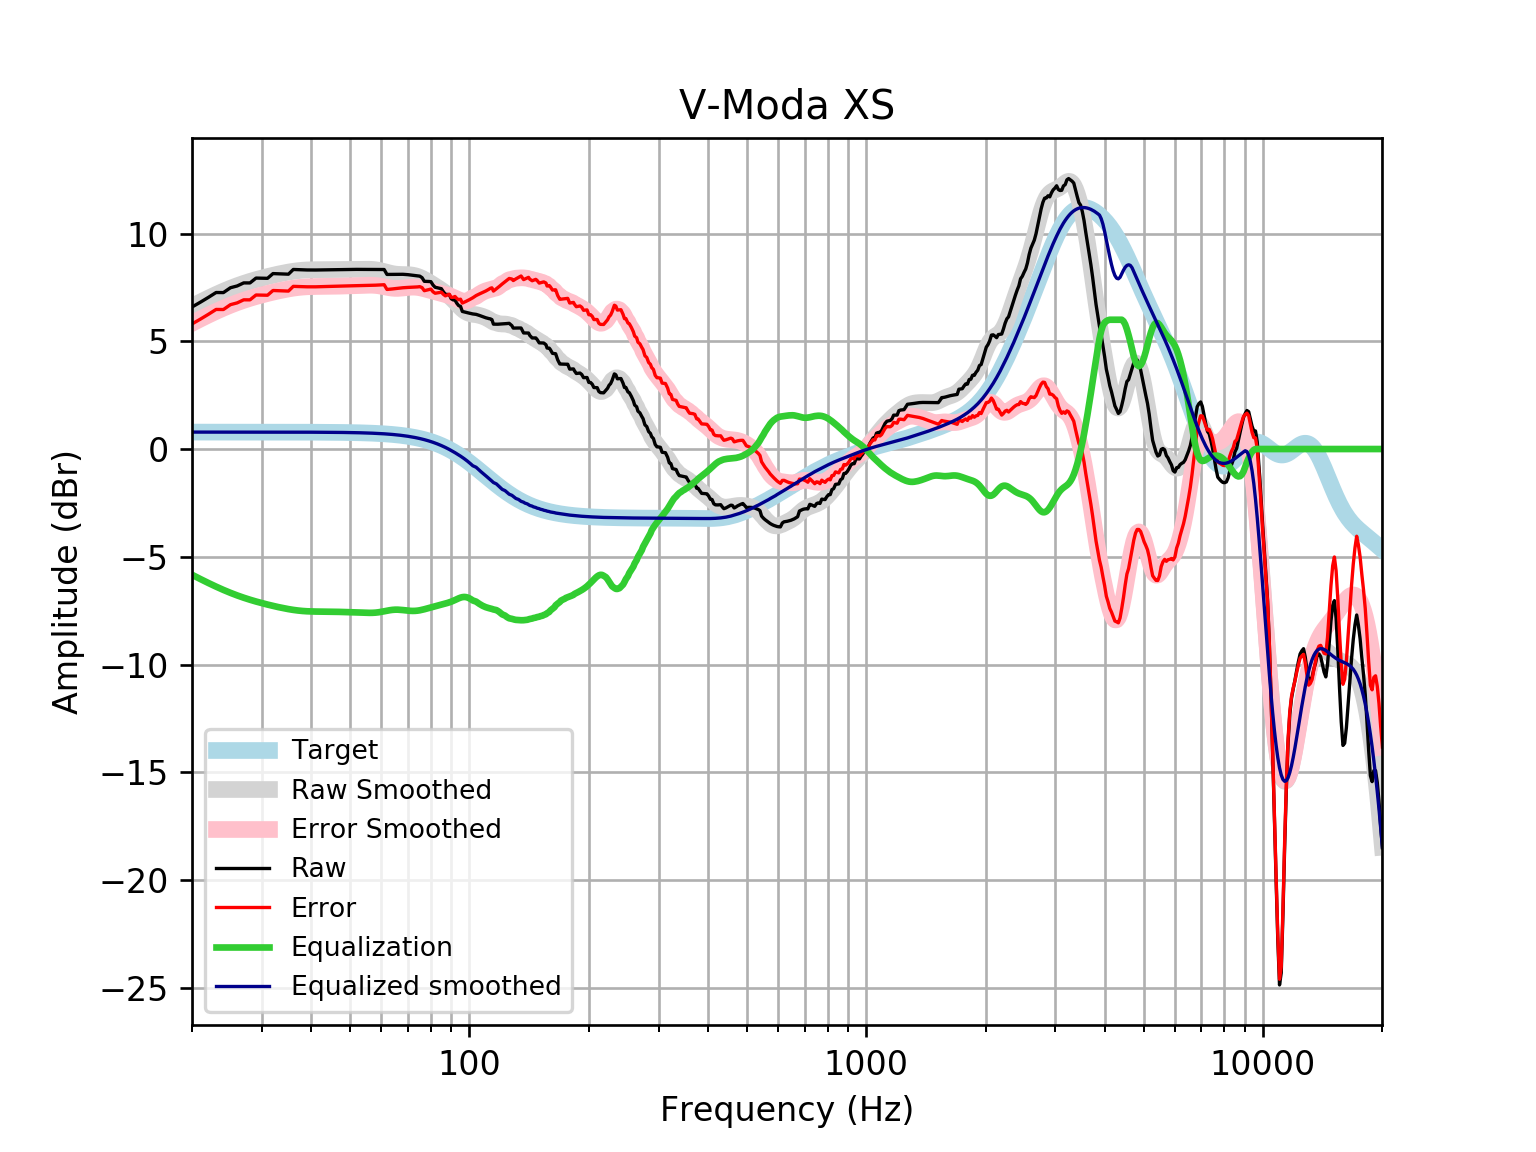

The table this chart was drawn from, first rows:
frequency, raw, error, smoothed, error_smoothed, equalization, equalized_raw, equalized_smoothed, target
20, 6.591, 5.805, 6.621, 5.835, -5.835, 0.7556, 0.7859, 0.7859
21, 6.815, 6.029, 6.82, 6.034, -6.034, 0.7804, 0.7859, 0.7859
22, 7.039, 6.253, 7.004, 6.218, -6.218, 0.821, 0.7859, 0.7858
23, 7.264, 6.478, 7.172, 6.386, -6.386, 0.8775, 0.7858, 0.7858
24, 7.26, 6.474, 7.324, 6.538, -6.538, 0.7218, 0.7858, 0.7858
25, 7.485, 6.7, 7.46, 6.674, -6.674, 0.8113, 0.7857, 0.7857
26, 7.569, 6.783, 7.58, 6.794, -6.794, 0.7742, 0.7857, 0.7857
27, 7.71, 6.924, 7.686, 6.9, -6.9, 0.8097, 0.7856, 0.7856
28, 7.708, 6.923, 7.779, 6.994, -6.994, 0.7147, 0.7855, 0.7855
29, 7.933, 7.148, 7.862, 7.077, -7.077, 0.8568, 0.7854, 0.7854
30, 7.929, 7.144, 7.936, 7.151, -7.151, 0.7777, 0.7852, 0.7852
31, 7.922, 7.137, 8.003, 7.218, -7.218, 0.7036, 0.785, 0.785
32, 8.142, 7.357, 8.065, 7.28, -7.28, 0.8619, 0.7848, 0.7848
33, 8.133, 7.348, 8.12, 7.335, -7.335, 0.7973, 0.7846, 0.7846
34, 8.124, 7.339, 8.17, 7.385, -7.385, 0.738, 0.7843, 0.7843
35, 8.114, 7.33, 8.213, 7.429, -7.429, 0.685, 0.7839, 0.7839
36, 8.333, 7.549, 8.249, 7.466, -7.466, 0.8669, 0.7835, 0.7835
37, 8.323, 7.54, 8.278, 7.495, -7.495, 0.8288, 0.783, 0.783
38, 8.315, 7.533, 8.298, 7.516, -7.516, 0.7997, 0.7824, 0.7824
39, 8.31, 7.528, 8.312, 7.53, -7.53, 0.7799, 0.7818, 0.7818
40, 8.307, 7.526, 8.319, 7.538, -7.538, 0.769, 0.781, 0.781
41, 8.308, 7.528, 8.323, 7.543, -7.543, 0.7655, 0.7801, 0.7801
42, 8.312, 7.532, 8.324, 7.545, -7.545, 0.7669, 0.7791, 0.7791
43, 8.316, 7.538, 8.324, 7.546, -7.546, 0.7704, 0.778, 0.7779
44, 8.321, 7.545, 8.324, 7.548, -7.548, 0.7737, 0.7766, 0.7766
45, 8.326, 7.55, 8.325, 7.55, -7.55, 0.7754, 0.7752, 0.7751
46, 8.329, 7.556, 8.327, 7.554, -7.554, 0.7752, 0.7735, 0.7734
47, 8.332, 7.56, 8.329, 7.558, -7.558, 0.7738, 0.7715, 0.7715
48, 8.334, 7.564, 8.332, 7.562, -7.562, 0.7717, 0.7694, 0.7694
49, 8.336, 7.569, 8.333, 7.567, -7.567, 0.7692, 0.767, 0.767
50, 8.337, 7.573, 8.335, 7.571, -7.571, 0.766, 0.7643, 0.7642
51, 8.337, 7.576, 8.337, 7.576, -7.576, 0.7617, 0.7612, 0.7612
52, 8.337, 7.579, 8.339, 7.581, -7.581, 0.7556, 0.7579, 0.7578
53, 8.336, 7.582, 8.342, 7.588, -7.588, 0.748, 0.7541, 0.7541
54, 8.334, 7.584, 8.344, 7.594, -7.594, 0.7399, 0.7499, 0.7499
55, 8.333, 7.588, 8.345, 7.6, -7.6, 0.733, 0.7453, 0.7453
56, 8.332, 7.592, 8.343, 7.603, -7.603, 0.7295, 0.7402, 0.7401
57, 8.332, 7.598, 8.335, 7.601, -7.601, 0.7313, 0.7345, 0.7345
58, 8.332, 7.604, 8.321, 7.592, -7.592, 0.7396, 0.7283, 0.7283
59, 8.332, 7.61, 8.299, 7.577, -7.577, 0.7545, 0.7215, 0.7215
60, 8.331, 7.617, 8.27, 7.556, -7.556, 0.7753, 0.714, 0.714
61, 8.331, 7.625, 8.236, 7.53, -7.53, 0.8002, 0.7058, 0.7058
62, 8.103, 7.406, 8.201, 7.504, -7.504, 0.5984, 0.6969, 0.6969
63, 8.104, 7.417, 8.168, 7.481, -7.481, 0.6228, 0.6871, 0.6871
64, 8.106, 7.43, 8.141, 7.464, -7.464, 0.6422, 0.6765, 0.6765
65, 8.109, 7.444, 8.12, 7.455, -7.455, 0.6541, 0.665, 0.665
66, 8.111, 7.459, 8.107, 7.455, -7.455, 0.6569, 0.6525, 0.6525
67, 8.112, 7.473, 8.1, 7.461, -7.461, 0.6503, 0.639, 0.639
68, 8.109, 7.484, 8.098, 7.473, -7.473, 0.6356, 0.6244, 0.6244
69, 8.102, 7.493, 8.096, 7.487, -7.487, 0.615, 0.6087, 0.6087
70, 8.092, 7.5, 8.092, 7.5, -7.5, 0.5916, 0.5918, 0.5918
71, 8.078, 7.505, 8.083, 7.509, -7.509, 0.5688, 0.5736, 0.5736
72, 8.063, 7.509, 8.067, 7.513, -7.513, 0.5496, 0.5541, 0.5541
73, 8.048, 7.514, 8.044, 7.51, -7.51, 0.5371, 0.5333, 0.5333
74, 8.034, 7.523, 8.012, 7.501, -7.501, 0.5333, 0.511, 0.511
75, 8.023, 7.536, 7.971, 7.484, -7.484, 0.539, 0.4873, 0.4873
76, 7.953, 7.491, 7.924, 7.462, -7.462, 0.4908, 0.462, 0.4621
77, 7.784, 7.348, 7.871, 7.436, -7.436, 0.3477, 0.4352, 0.4353
78, 7.78, 7.373, 7.814, 7.407, -7.407, 0.3732, 0.4068, 0.4068
79, 7.776, 7.399, 7.754, 7.377, -7.377, 0.3983, 0.3767, 0.3768
... 553 more rows
